The GitHub repository Bazzty/energy-drink-classifier contains a labelled image folder "data" with 3 categories: Monster, ninguna, Red Bull. Examples follow, each with its label.

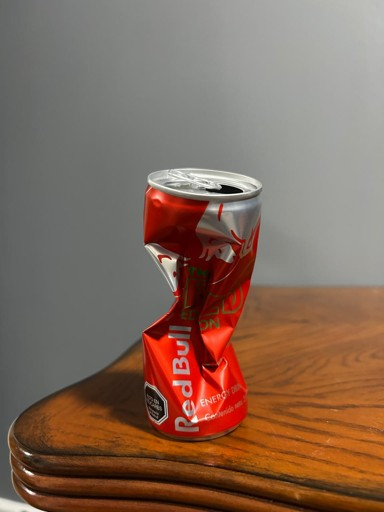
Label: Red Bull

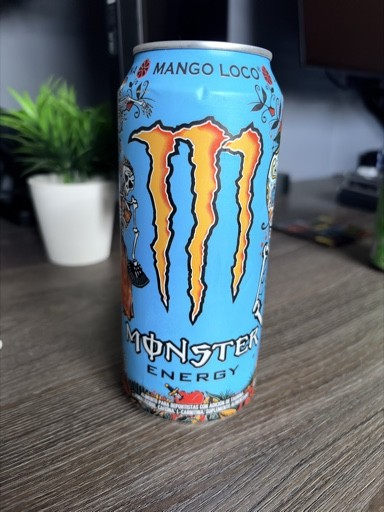
Label: Monster

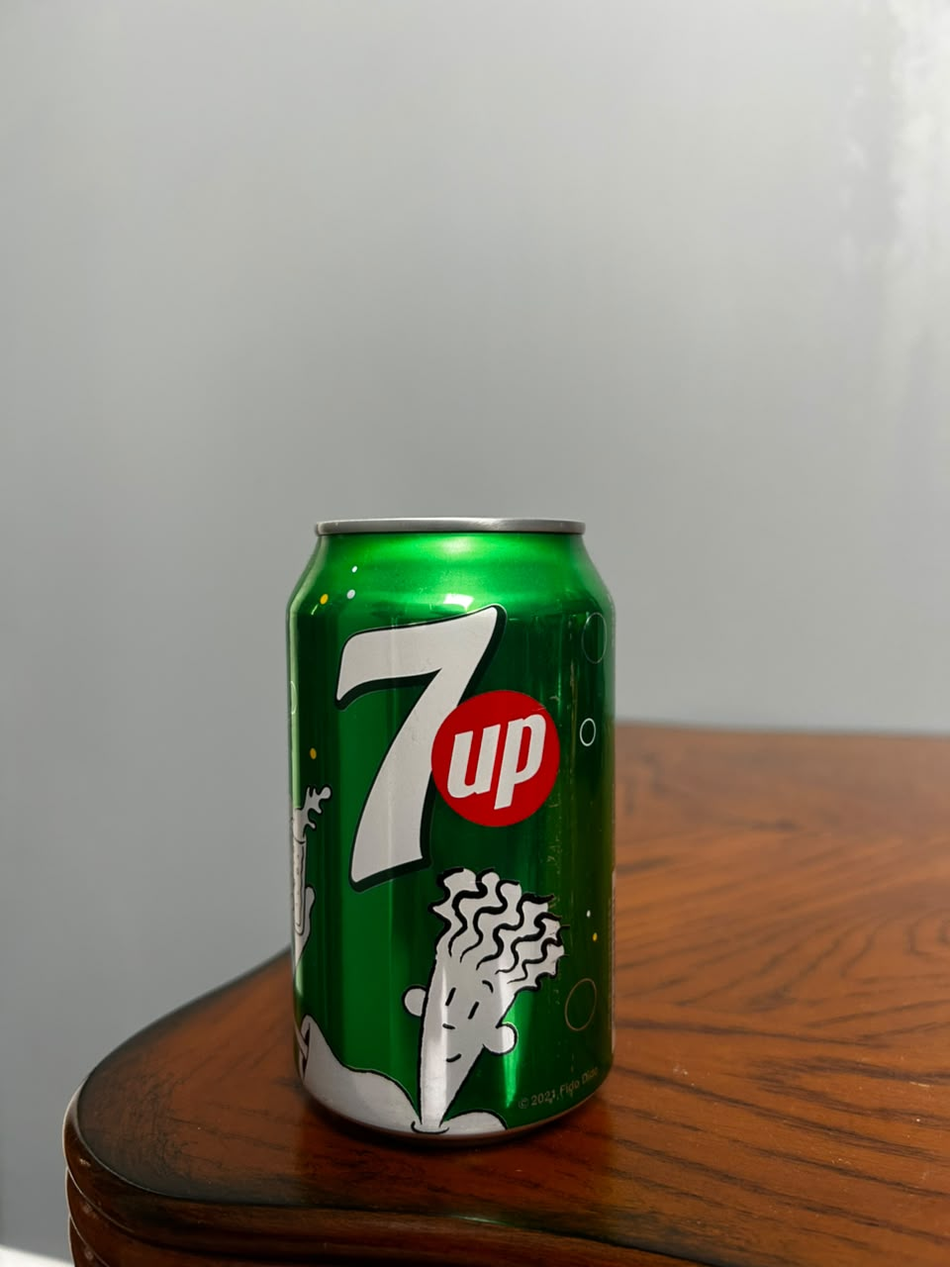
Label: ninguna

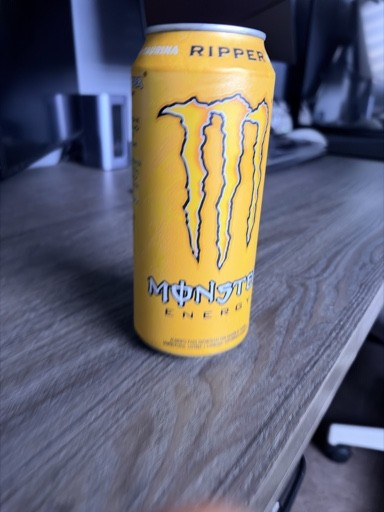
Label: Monster

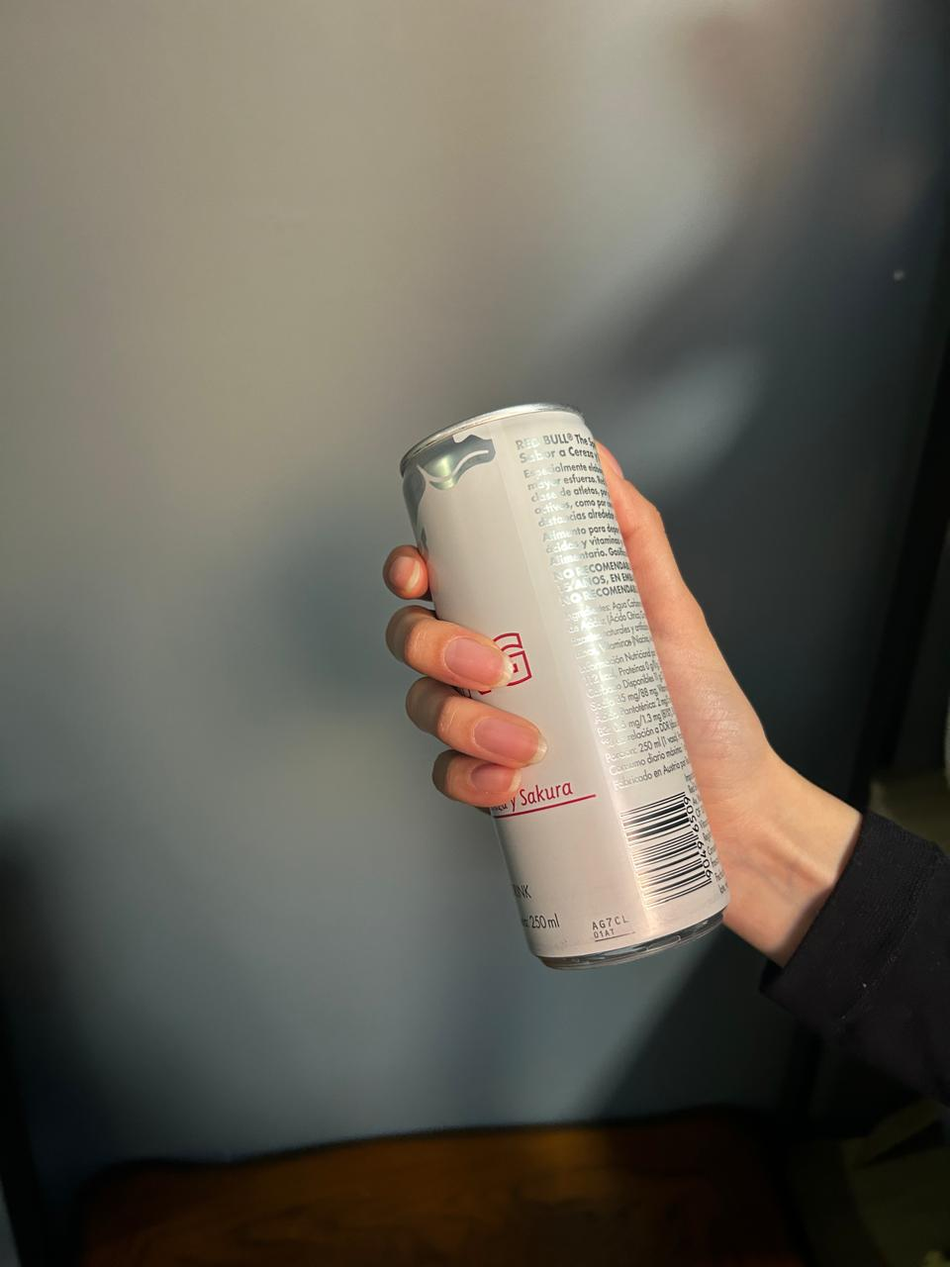
Label: Red Bull

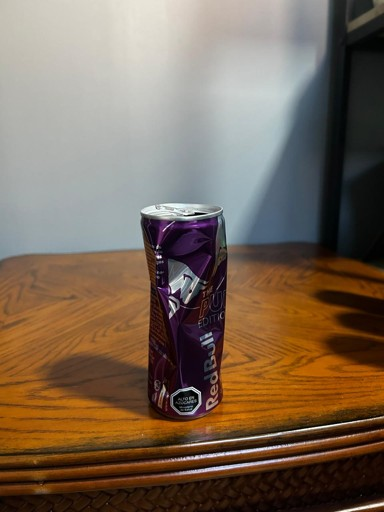
Label: Red Bull
